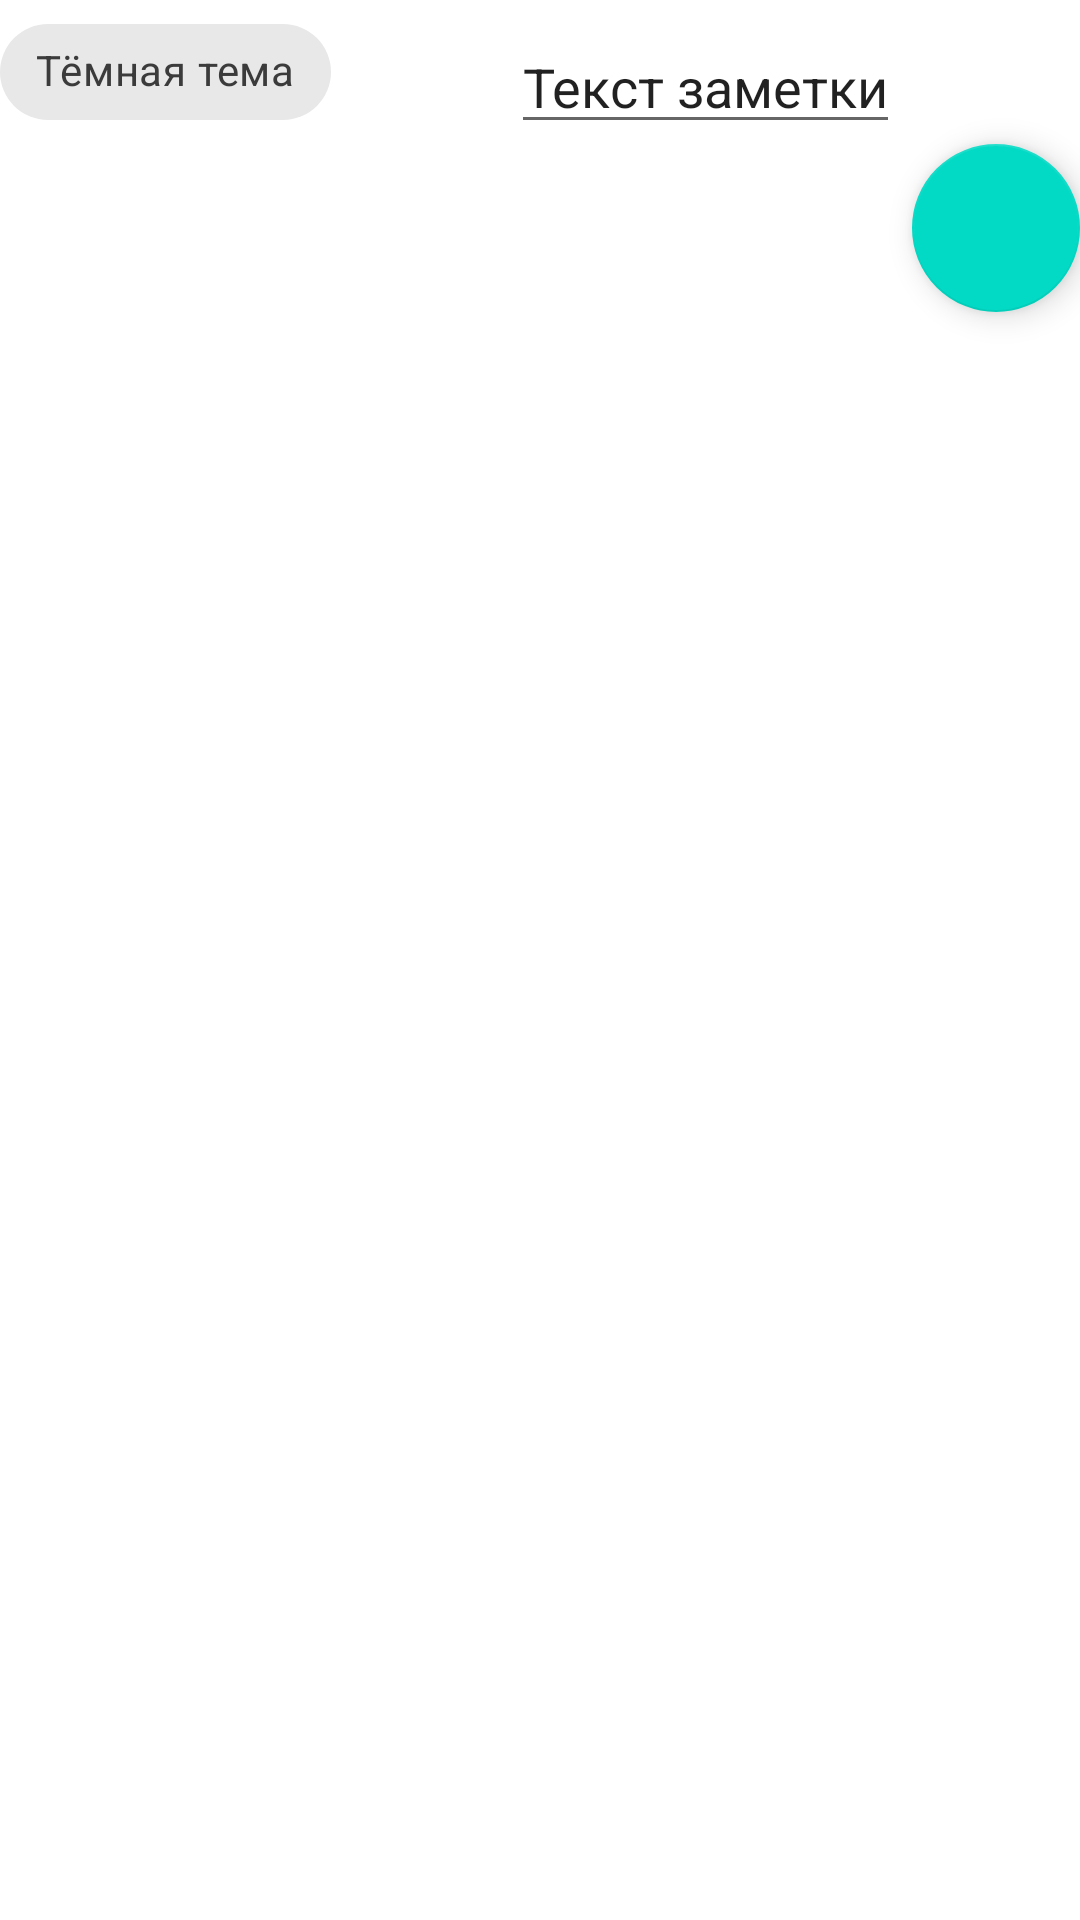

Write the Android layout XML for this screen, with the resource values it uses.
<!-- AndroidManifest.xml: application theme AppTheme -->
<!-- res/layout/fragment_settings.xml -->
<?xml version="1.0" encoding="utf-8"?>
<androidx.constraintlayout.widget.ConstraintLayout xmlns:android="http://schemas.android.com/apk/res/android"
    xmlns:app="http://schemas.android.com/apk/res-auto"

    xmlns:tools="http://schemas.android.com/tools"
    android:layout_width="match_parent"
    android:layout_height="match_parent">


    <com.google.android.material.chip.Chip
        android:id="@+id/change_theme"
        style="@style/Widget.MaterialComponents.Chip.Choice"
        android:layout_width="wrap_content"
        android:layout_height="wrap_content"
        android:text="@string/darktheme"
        app:layout_constraintStart_toStartOf="parent"
        app:layout_constraintTop_toTopOf="parent" />

    <com.google.android.material.floatingactionbutton.FloatingActionButton
        android:id="@+id/fabRecyclerItem"
        android:layout_width="wrap_content"
        android:layout_height="wrap_content"
        android:layout_margin="@dimen/fab_margin"

        app:layout_anchorGravity="bottom|end"
        app:layout_constraintEnd_toEndOf="parent"
        app:layout_constraintTop_toBottomOf="@+id/recyclerView"
        app:srcCompat="@drawable/ic_plus_fab" />

    <androidx.recyclerview.widget.RecyclerView
        android:id="@+id/recyclerView"
        android:layout_width="wrap_content"
        android:layout_height="wrap_content"
        app:layoutManager="androidx.recyclerview.widget.LinearLayoutManager"

        app:layout_constraintEnd_toEndOf="parent"
        app:layout_constraintStart_toStartOf="parent"
        app:layout_constraintTop_toBottomOf="@+id/change_theme" />

    <EditText
        android:id="@+id/editText"
        android:layout_width="wrap_content"
        android:layout_height="wrap_content"
        android:text="Текст заметки"
        app:layout_constraintBottom_toTopOf="@+id/recyclerView"
        app:layout_constraintEnd_toEndOf="parent"
        app:layout_constraintStart_toEndOf="@+id/change_theme" />


</androidx.constraintlayout.widget.ConstraintLayout>
<!-- resources referenced by this layout -->
<resources>
  <string name="darktheme">Тёмная тема</string>
  <style name="AppTheme" parent="Theme.MaterialComponents.Light.NoActionBar">
          
          <item name="colorPrimary">@color/colorPrimary</item>
          <item name="colorPrimaryVariant">@color/colorPrimaryDark</item>
          <item name="colorOnPrimary">#FFFFFF</item>
          <item name="colorSecondary">@color/colorAccent</item>
          <item name="colorSecondaryVariant">#0039CB</item>
          <item name="colorOnSecondary">#FFFFFF</item>
          <item name="colorError">#F44336</item>
          <item name="colorOnError">#FFFFFF</item>
          <item name="colorSurface">#FFFFFF</item>
          <item name="colorOnSurface">#212121</item>
          <item name="android:colorBackground">@color/background</item>
          <item name="colorOnBackground">#212121</item>
          <item name="materialButtonStyle">@style/AppButton</item>
          <item name="textInputStyle">@style/AppTextField</item>
          <item name="materialCardViewStyle">@style/AppCard</item>
      </style>
  <style name="AppButton" parent="Widget.MaterialComponents.Button">
          <item name="backgroundTint">?attr/colorSecondary</item>
      </style>
  <style name="AppTextField" parent="Widget.MaterialComponents.TextInputLayout.FilledBox">
          <item name="boxBackgroundColor">@color/text_field_background</item>
      </style>
  <style name="AppCard" parent="Widget.MaterialComponents.CardView">
          <item name="cardElevation">8dp</item>
      </style>
  <!-- not gathered from this repository: default colours our renderer supplied (Android Studio template values) -->
  <color name="colorPrimary">#FF6200EE</color>
  <color name="colorPrimaryDark">#FF3700B3</color>
  <color name="colorAccent">#FF03DAC5</color>
</resources>
